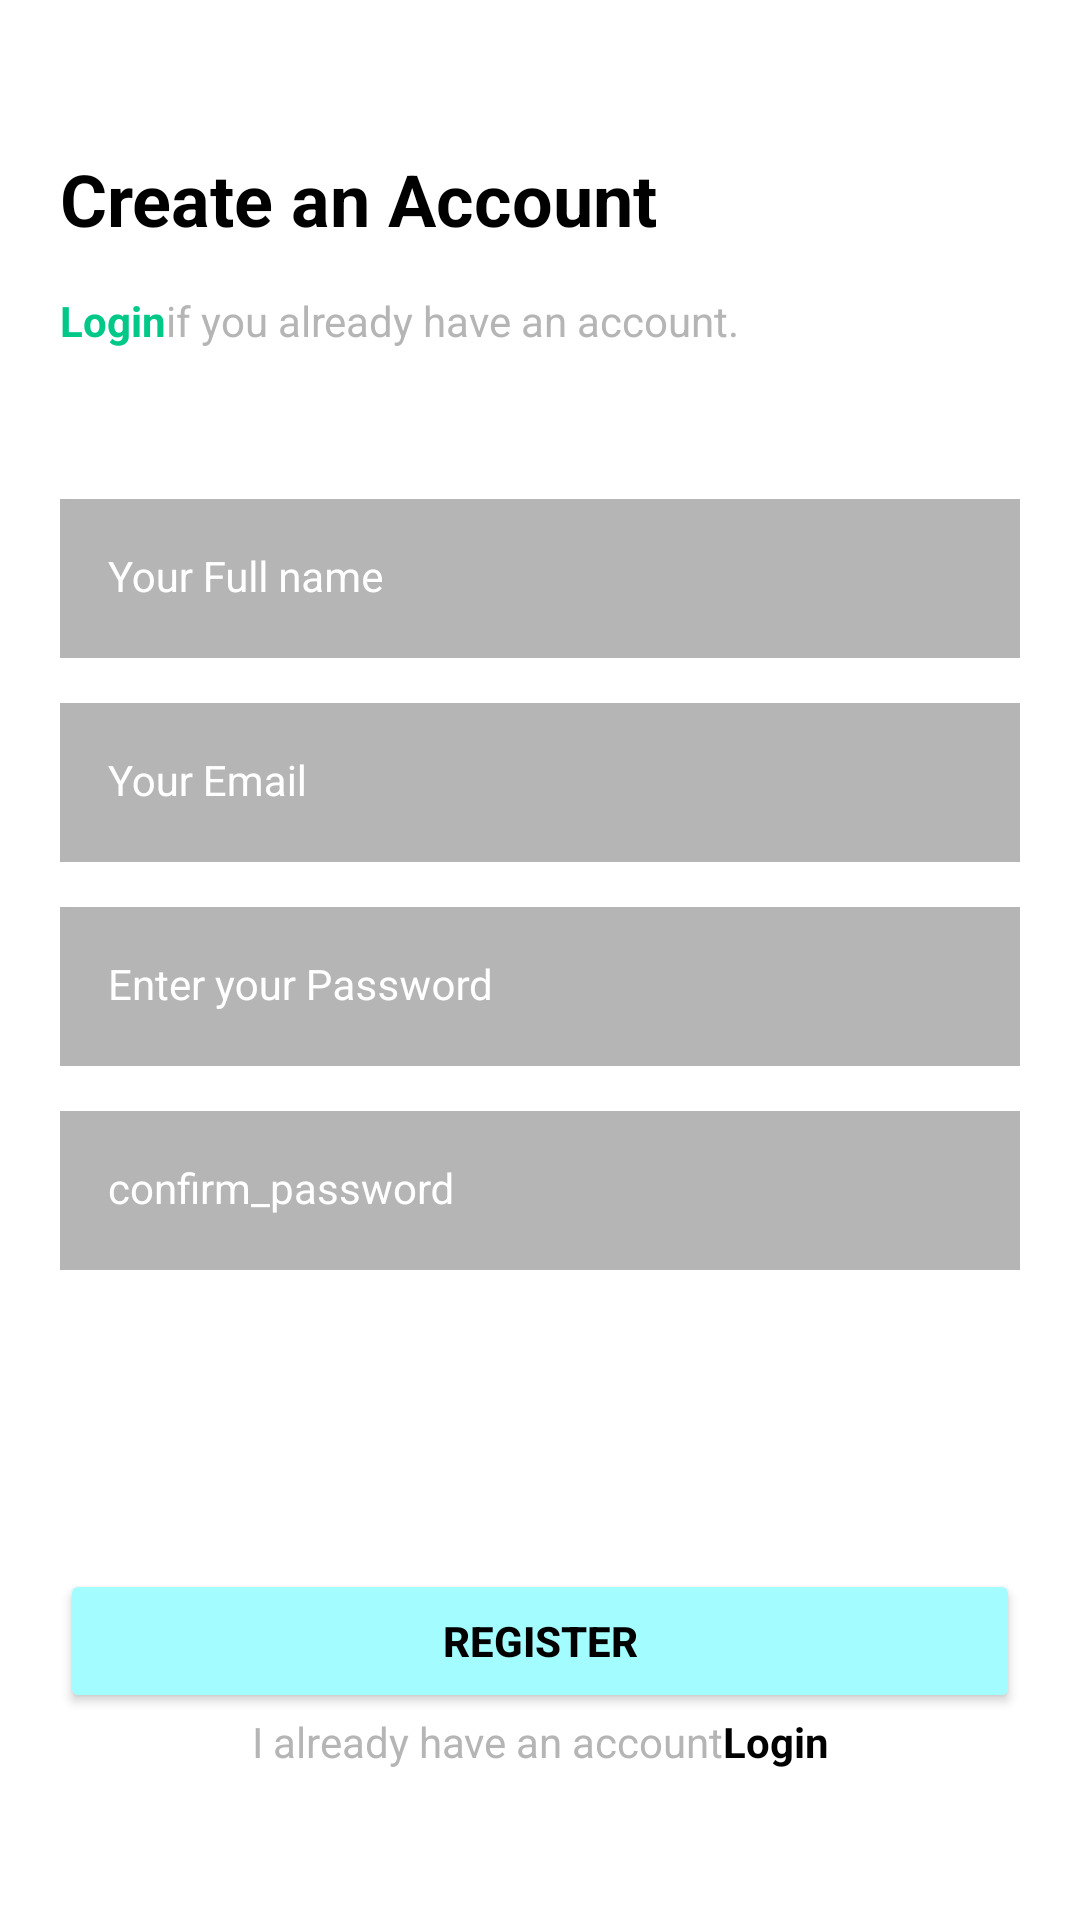

Reconstruct the res/layout file that produces this screen, plus the resources it refers to.
<!-- AndroidManifest.xml: application theme Theme.HireMe -->
<!-- res/layout/activity_register.xml -->
<?xml version="1.0" encoding="utf-8"?>
<androidx.constraintlayout.widget.ConstraintLayout xmlns:android="http://schemas.android.com/apk/res/android"
    xmlns:app="http://schemas.android.com/apk/res-auto"
    xmlns:tools="http://schemas.android.com/tools"
    android:layout_width="match_parent"
    android:layout_height="match_parent"
    tools:context=".activities.RegisterActivity"
    android:padding="20dp">

    <TextView
        android:id="@+id/tv_register_title"
        android:layout_width="match_parent"
        android:layout_height="wrap_content"
        android:layout_marginTop="30dp"
        android:text="@string/register_title"
        style="@style/Title"
        app:layout_constraintEnd_toEndOf="parent"
        app:layout_constraintStart_toStartOf="parent"
        app:layout_constraintTop_toTopOf="parent"/>

    <TextView
        android:id="@+id/tv_register_sub_title"
        android:layout_width="match_parent"
        android:layout_height="wrap_content"
        android:layout_marginTop="15dp"
        android:text="@string/login_sub_title"
        style="@style/subTile"
        app:layout_constraintEnd_toEndOf="parent"
        app:layout_constraintStart_toStartOf="parent"
        app:layout_constraintTop_toBottomOf="@+id/tv_register_title"/>

    <com.google.android.material.textfield.TextInputLayout
        android:id="@+id/til_fullname"
        android:layout_width="match_parent"
        android:layout_height="wrap_content"
        android:layout_marginTop="50dp"
        android:hint="@string/register_fullname"
        style="@style/TextInputLayout"
        android:background="@color/gray"
        app:layout_constraintEnd_toEndOf="parent"
        app:layout_constraintStart_toStartOf="parent"
        app:layout_constraintTop_toBottomOf="@+id/tv_register_sub_title"
        app:startIconDrawable="@drawable/baseline_people_24">

        <com.google.android.material.textfield.TextInputEditText
            android:id="@+id/et_fullname"
            android:layout_width="match_parent"
            android:layout_height="wrap_content"
            style="@style/TextInputEditText"/>

    </com.google.android.material.textfield.TextInputLayout>

    <com.google.android.material.textfield.TextInputLayout
        android:id="@+id/til_email"
        android:layout_width="match_parent"
        android:layout_height="wrap_content"
        android:layout_marginTop="15dp"
        android:hint="@string/register_email"
        style="@style/TextInputLayout"
        android:background="@color/gray"
        app:layout_constraintEnd_toEndOf="parent"
        app:layout_constraintStart_toStartOf="parent"
        app:layout_constraintTop_toBottomOf="@+id/til_fullname"
        app:startIconDrawable="@drawable/baseline_email_24">

        <com.google.android.material.textfield.TextInputEditText
            android:id="@+id/et_email"
            android:layout_width="match_parent"
            android:layout_height="wrap_content"
            style="@style/TextInputEditText" />

    </com.google.android.material.textfield.TextInputLayout>

    <com.google.android.material.textfield.TextInputLayout
        android:id="@+id/til_username"
        android:layout_width="match_parent"
        android:layout_height="wrap_content"
        android:layout_marginTop="15dp"
        android:hint="@string/register_username"
        style="@style/TextInputLayout"
        android:background="@color/gray"
        app:layout_constraintEnd_toEndOf="parent"
        app:layout_constraintStart_toStartOf="parent"
        app:layout_constraintTop_toBottomOf="@+id/til_email"
        app:startIconDrawable="@drawable/baseline_email_24">

        <com.google.android.material.textfield.TextInputEditText
            android:id="@+id/et_username"
            android:layout_width="match_parent"
            android:layout_height="wrap_content"
            style="@style/TextInputEditText"
            android:inputType="textPassword"/>

    </com.google.android.material.textfield.TextInputLayout>

    <com.google.android.material.textfield.TextInputLayout
        android:id="@+id/til_password"
        android:layout_width="match_parent"
        android:layout_height="wrap_content"
        android:layout_marginTop="15dp"
        android:hint="@string/login_password"
        style="@style/TextInputLayout"
        android:background="@color/gray"
        app:layout_constraintEnd_toEndOf="parent"
        app:layout_constraintStart_toStartOf="parent"
        app:layout_constraintTop_toBottomOf="@+id/til_email"
        app:startIconDrawable="@drawable/baseline_lock_24">

        <com.google.android.material.textfield.TextInputEditText
            android:id="@+id/et_password"
            android:layout_width="match_parent"
            android:layout_height="wrap_content"
            style="@style/TextInputEditText"
            android:inputType="textPassword"/>

    </com.google.android.material.textfield.TextInputLayout>

    <com.google.android.material.textfield.TextInputLayout
        android:id="@+id/til_confirm_password"
        android:layout_width="match_parent"
        android:layout_height="wrap_content"
        android:layout_marginTop="15dp"
        android:hint="@string/register_confirm_password"
        style="@style/TextInputLayout"
        android:background="@color/gray"
        app:layout_constraintEnd_toEndOf="parent"
        app:layout_constraintStart_toStartOf="parent"
        app:layout_constraintTop_toBottomOf="@+id/til_password"
        app:startIconDrawable="@drawable/baseline_lock_24">

        <com.google.android.material.textfield.TextInputEditText
            android:id="@+id/et_confirm_password"
            android:layout_width="match_parent"
            android:layout_height="wrap_content"
            style="@style/TextInputEditText"
            android:inputType="textPassword"/>

    </com.google.android.material.textfield.TextInputLayout>

    <androidx.appcompat.widget.AppCompatButton
        android:id="@+id/btn_register"
        android:layout_width="match_parent"
        android:layout_height="wrap_content"
        android:text="@string/btn_register"
        android:backgroundTint="@color/bg"
        android:textColor="@color/black"
        android:textSize="14sp"
        android:textStyle="bold"
        app:layout_constraintBottom_toTopOf="@+id/tv_have_account"
        app:layout_constraintEnd_toEndOf="parent"
        app:layout_constraintStart_toStartOf="parent"/>

    <TextView
        android:id="@+id/tv_have_account"
        style="@style/subTile"
        android:layout_width="match_parent"
        android:layout_height="wrap_content"
        android:layout_marginBottom="30dp"
        android:text="@string/register_have_account"
        android:textAlignment="center"
        app:layout_constraintBottom_toBottomOf="parent"
        app:layout_constraintEnd_toEndOf="parent"
        app:layout_constraintStart_toStartOf="parent" />


</androidx.constraintlayout.widget.ConstraintLayout>
<!-- resources referenced by this layout -->
<resources>
  <color name="bg">#A3FCFF</color>
  <color name="black">#000000</color>
  <color name="gray">#B5B5B5</color>
  <string name="btn_register">Register</string>
  <string name="login_password">Enter your Password</string>
  <string name="login_sub_title">
          <font color="#00C988"><b>Login</b></font>if you already have an account.
      </string>
  <string name="register_confirm_password">confirm_password</string>
  <string name="register_email">Your Email</string>
  <string name="register_fullname">Your Full name</string>
  <string name="register_have_account">
          I already have an account<font color="00C988"><b>Login</b></font>
      </string>
  <string name="register_title">Create an Account</string>
  <string name="register_username">Your Username</string>
  <style name="TextInputEditText" parent="Widget.MaterialComponents.TextInputLayout.FilledBox">
          <item name="android:background">@drawable/bg_text_field</item>
      </style>
  <style name="TextInputLayout" parent="Widget.MaterialComponents.TextInputLayout.FilledBox">
          <item name="android:textColorHint">@color/white</item>
          <item name="hintTextColor">@color/white</item>
          <item name="startIconTint">@color/bg</item>
          <item name="boxStrokeWidth">0dp</item>
          <item name="boxStrokeWidthFocused">0dp</item>
          
      </style>
  <style name="Title">
          <item name="android:textColor">@color/black</item>
          <item name="android:textSize">24sp</item>
          <item name="android:textStyle">bold</item>
  
      </style>
  <style name="subTile">
          <item name="android:textColor">@color/gray</item>
          <item name="android:textSize">14sp</item>
  
      </style>
  <style name="Theme.HireMe" parent="Theme.MaterialComponents.DayNight.NoActionBar">
          
          <item name="colorPrimary">@color/light_Blue</item>
          <item name="colorPrimaryVariant">@color/purple_700</item>
          <item name="colorOnPrimary">@color/white</item>
          
          <item name="colorSecondary">@color/teal_200</item>
          <item name="colorSecondaryVariant">@color/teal_700</item>
          <item name="colorOnSecondary">@color/black</item>
          
          <item name="android:statusBarColor">?attr/colorPrimaryVariant</item>
          
      </style>
  <!-- drawable bg_text_field (drawable) -->
  <?xml version="1.0" encoding="utf-8"?>
  <selector xmlns:android="http://schemas.android.com/apk/res/android">
      <item android:state_focused="true">
          <shape android:shape="rectangle">
              <solid android:color="@color/gray"/>
              <stroke android:width="1dp" android:color="@color/bg"/>
              <corners android:radius="5dp"/>
          </shape>
      </item>
  
      <item android:state_focused="false">
          <shape android:shape="rectangle">
              <solid android:color="@color/gray"/>
              <corners android:radius="5dp"/>
          </shape>
      </item>
  
  </selector>
  <color name="white">#FFFFFFFF</color>
  <color name="light_Blue">#00D2FF</color>
  <color name="purple_700">#FF3700B3</color>
  <color name="teal_200">#FF03DAC5</color>
  <color name="teal_700">#FF018786</color>
</resources>
